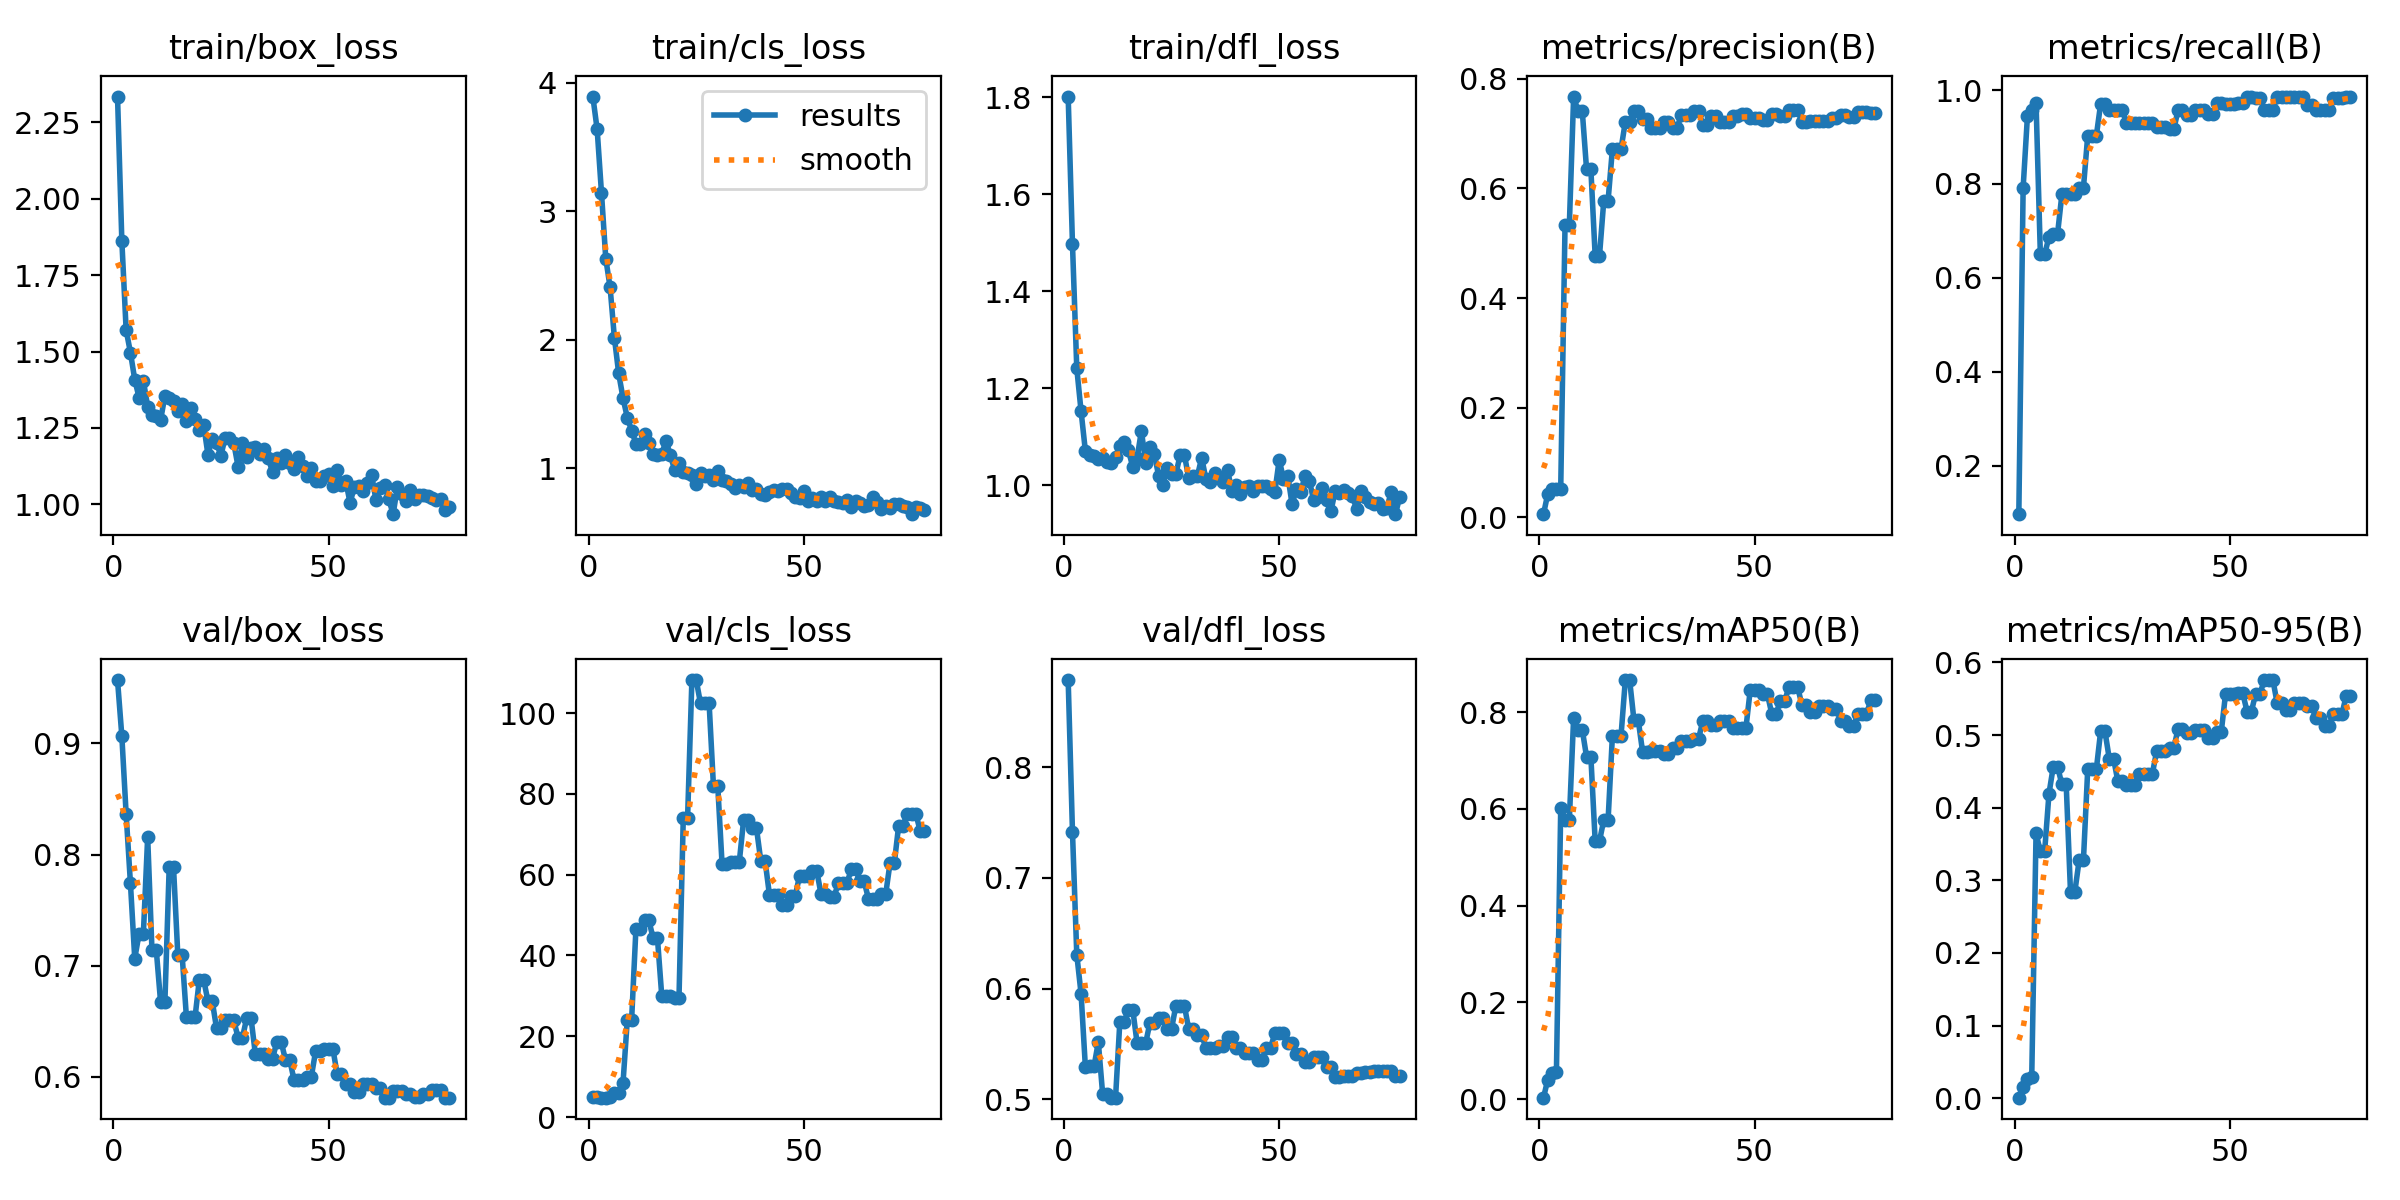

The table this chart was drawn from, first rows:
epoch, time, train/box_loss, train/cls_loss, train/dfl_loss, metrics/precision(B), metrics/recall(B), metrics/mAP50(B), metrics/mAP50-95(B), val/box_loss, val/cls_loss, val/dfl_loss, lr/pg0, lr/pg1, lr/pg2
1, 9.082, 2.334, 3.892, 1.801, 0.00589, 0.09722, 0.00324, 0.00077, 0.9569, 5.01, 0.8789, 0.0001, 0.0001, 0.0001
2, 17.56, 1.863, 3.636, 1.496, 0.04335, 0.7917, 0.04074, 0.01565, 0.9066, 4.913, 0.7414, 0.0002146, 0.0002146, 0.0002146
3, 27.2, 1.57, 3.145, 1.241, 0.05144, 0.9444, 0.05501, 0.02588, 0.8365, 4.836, 0.6307, 0.0003268, 0.0003268, 0.0003268
4, 37.12, 1.497, 2.632, 1.152, 0.05165, 0.9583, 0.05533, 0.02956, 0.774, 4.807, 0.5953, 0.0004367, 0.0004367, 0.0004367
5, 46.57, 1.408, 2.41, 1.07, 0.05267, 0.9722, 0.6017, 0.3645, 0.7065, 4.91, 0.5289, 0.0005443, 0.0005443, 0.0005443
6, 55.11, 1.349, 2.017, 1.062, 0.5332, 0.6505, 0.5775, 0.3401, 0.7287, 6.065, 0.5298, 0.0006496, 0.0006496, 0.0006496
7, 63.66, 1.405, 1.738, 1.061, 0.5332, 0.6505, 0.5775, 0.3401, 0.7287, 6.065, 0.5298, 0.0007526, 0.0007526, 0.0007526
8, 72.01, 1.32, 1.548, 1.053, 0.7673, 0.6871, 0.7889, 0.4192, 0.8156, 8.375, 0.5517, 0.0008533, 0.0008533, 0.0008533
9, 80.64, 1.292, 1.394, 1.057, 0.7411, 0.6944, 0.7637, 0.4565, 0.714, 24.04, 0.5049, 0.0009517, 0.0009517, 0.0009517
10, 88.92, 1.29, 1.294, 1.048, 0.7411, 0.6944, 0.7637, 0.4565, 0.714, 24.04, 0.5049, 0.001048, 0.001048, 0.001048
11, 97.79, 1.275, 1.193, 1.047, 0.6347, 0.7778, 0.7077, 0.432, 0.6674, 46.5, 0.5015, 0.001141, 0.001141, 0.001141
12, 106.4, 1.355, 1.188, 1.059, 0.6347, 0.7778, 0.7077, 0.432, 0.6674, 46.5, 0.5015, 0.001233, 0.001233, 0.001233
13, 115.8, 1.346, 1.269, 1.08, 0.4768, 0.7778, 0.5335, 0.2839, 0.7887, 48.7, 0.5701, 0.001322, 0.001322, 0.001322
14, 125.1, 1.338, 1.194, 1.09, 0.4768, 0.7778, 0.5335, 0.2839, 0.7887, 48.7, 0.5701, 0.001409, 0.001409, 0.001409
15, 135.1, 1.306, 1.113, 1.072, 0.5777, 0.7917, 0.5774, 0.3273, 0.7096, 44.28, 0.5809, 0.001436, 0.001436, 0.001436
16, 144.9, 1.329, 1.104, 1.038, 0.5777, 0.7917, 0.5774, 0.3273, 0.7096, 44.28, 0.5809, 0.001419, 0.001419, 0.001419
17, 155.2, 1.274, 1.114, 1.056, 0.6715, 0.9028, 0.751, 0.453, 0.6537, 30.03, 0.5509, 0.001403, 0.001403, 0.001403
18, 164.9, 1.316, 1.214, 1.112, 0.6715, 0.9028, 0.751, 0.453, 0.6537, 30.03, 0.5509, 0.001386, 0.001386, 0.001386
19, 174, 1.278, 1.102, 1.047, 0.6715, 0.9028, 0.751, 0.453, 0.6537, 30.03, 0.5509, 0.00137, 0.00137, 0.00137
20, 182.9, 1.242, 0.9871, 1.08, 0.7213, 0.9704, 0.8664, 0.5052, 0.6876, 29.38, 0.5694, 0.001353, 0.001353, 0.001353
21, 191.6, 1.26, 1.038, 1.064, 0.7213, 0.9704, 0.8664, 0.5052, 0.6876, 29.38, 0.5694, 0.001337, 0.001337, 0.001337
22, 200.6, 1.163, 0.9688, 1.02, 0.741, 0.9583, 0.7835, 0.4677, 0.668, 74.1, 0.5734, 0.00132, 0.00132, 0.00132
23, 209.5, 1.213, 0.9652, 1.002, 0.741, 0.9583, 0.7835, 0.4677, 0.668, 74.1, 0.5734, 0.001304, 0.001304, 0.001304
24, 218.4, 1.201, 0.9489, 1.035, 0.7263, 0.9581, 0.7187, 0.4362, 0.6436, 108.2, 0.5636, 0.001287, 0.001287, 0.001287
25, 228, 1.159, 0.8765, 1.024, 0.7263, 0.9581, 0.7187, 0.4362, 0.6436, 108.2, 0.5636, 0.001271, 0.001271, 0.001271
26, 237.3, 1.219, 0.9666, 1.023, 0.7091, 0.9306, 0.7189, 0.4313, 0.6508, 102.4, 0.5844, 0.001254, 0.001254, 0.001254
27, 246.7, 1.216, 0.9383, 1.062, 0.7091, 0.9306, 0.7189, 0.4313, 0.6508, 102.4, 0.5844, 0.001238, 0.001238, 0.001238
28, 256.2, 1.2, 0.9519, 1.062, 0.7091, 0.9306, 0.7189, 0.4313, 0.6508, 102.4, 0.5844, 0.001221, 0.001221, 0.001221
29, 266.7, 1.123, 0.9077, 1.014, 0.7202, 0.9294, 0.7133, 0.4462, 0.6353, 82.02, 0.5631, 0.001205, 0.001205, 0.001205
30, 276.6, 1.201, 0.9776, 1.02, 0.7202, 0.9294, 0.7133, 0.4462, 0.6353, 82.02, 0.5631, 0.001188, 0.001188, 0.001188
31, 286.8, 1.154, 0.9096, 1.019, 0.7094, 0.9306, 0.7253, 0.4466, 0.653, 62.75, 0.5585, 0.001172, 0.001172, 0.001172
32, 297.1, 1.185, 0.8998, 1.057, 0.7094, 0.9306, 0.7253, 0.4466, 0.653, 62.75, 0.5585, 0.001155, 0.001155, 0.001155
33, 307.3, 1.187, 0.8759, 1.012, 0.7342, 0.9209, 0.7411, 0.4777, 0.6208, 63.13, 0.5461, 0.001139, 0.001139, 0.001139
34, 317.5, 1.163, 0.8438, 1.008, 0.7342, 0.9209, 0.7411, 0.4777, 0.6208, 63.13, 0.5461, 0.001122, 0.001122, 0.001122
35, 327.9, 1.183, 0.868, 1.026, 0.7342, 0.9209, 0.7411, 0.4777, 0.6208, 63.13, 0.5461, 0.001106, 0.001106, 0.001106
36, 337.1, 1.151, 0.8581, 1.015, 0.7415, 0.9167, 0.745, 0.4828, 0.6166, 73.41, 0.5484, 0.001089, 0.001089, 0.001089
37, 346.4, 1.106, 0.8852, 1.007, 0.7415, 0.9167, 0.745, 0.4828, 0.6166, 73.41, 0.5484, 0.001073, 0.001073, 0.001073
38, 355.7, 1.151, 0.8342, 1.032, 0.7158, 0.9583, 0.7819, 0.509, 0.6317, 71.46, 0.5564, 0.001056, 0.001056, 0.001056
39, 364.9, 1.135, 0.839, 0.9891, 0.7158, 0.9583, 0.7819, 0.509, 0.6317, 71.46, 0.5564, 0.00104, 0.00104, 0.00104
40, 376, 1.162, 0.7985, 1.001, 0.7315, 0.9459, 0.7728, 0.5022, 0.6152, 63.4, 0.5464, 0.001023, 0.001023, 0.001023
41, 385.6, 1.137, 0.7962, 0.982, 0.7315, 0.9459, 0.7728, 0.5022, 0.6152, 63.4, 0.5464, 0.001007, 0.001007, 0.001007
42, 395.7, 1.117, 0.8125, 0.9971, 0.7215, 0.9583, 0.7814, 0.5068, 0.597, 55.07, 0.542, 0.0009904, 0.0009904, 0.0009904
43, 405.9, 1.154, 0.8325, 0.999, 0.7215, 0.9583, 0.7814, 0.5068, 0.597, 55.07, 0.542, 0.0009739, 0.0009739, 0.0009739
44, 416, 1.124, 0.8238, 0.9881, 0.7215, 0.9583, 0.7814, 0.5068, 0.597, 55.07, 0.542, 0.0009574, 0.0009574, 0.0009574
45, 426.1, 1.093, 0.8379, 0.9987, 0.7321, 0.9491, 0.767, 0.496, 0.6002, 52.54, 0.5356, 0.0009409, 0.0009409, 0.0009409
46, 436.5, 1.12, 0.8425, 0.9978, 0.7321, 0.9491, 0.767, 0.496, 0.6002, 52.54, 0.5356, 0.0009244, 0.0009244, 0.0009244
47, 446.7, 1.077, 0.8104, 0.9986, 0.7358, 0.9722, 0.7668, 0.504, 0.6232, 54.75, 0.5468, 0.0009078, 0.0009078, 0.0009078
48, 457.2, 1.075, 0.7801, 0.9927, 0.7358, 0.9722, 0.7668, 0.504, 0.6232, 54.75, 0.5468, 0.0008913, 0.0008913, 0.0008913
49, 467.9, 1.092, 0.7662, 0.9867, 0.7286, 0.9696, 0.8452, 0.5565, 0.6254, 59.72, 0.5595, 0.0008748, 0.0008748, 0.0008748
50, 478.9, 1.101, 0.8259, 1.053, 0.7286, 0.9696, 0.8452, 0.5565, 0.6254, 59.72, 0.5595, 0.0008583, 0.0008583, 0.0008583
51, 490, 1.061, 0.7425, 1.014, 0.7286, 0.9696, 0.8452, 0.5565, 0.6254, 59.72, 0.5595, 0.0008418, 0.0008418, 0.0008418
52, 499.6, 1.112, 0.7681, 1.02, 0.7251, 0.9722, 0.8372, 0.5577, 0.6027, 60.89, 0.5508, 0.0008253, 0.0008253, 0.0008253
53, 509.5, 1.065, 0.7488, 0.9608, 0.7251, 0.9722, 0.8372, 0.5577, 0.6027, 60.89, 0.5508, 0.0008088, 0.0008088, 0.0008088
54, 519.8, 1.076, 0.7812, 0.9929, 0.7348, 0.9861, 0.797, 0.5323, 0.5935, 55.13, 0.5405, 0.0007923, 0.0007923, 0.0007923
55, 529.6, 1.005, 0.7431, 0.987, 0.7348, 0.9861, 0.797, 0.5323, 0.5935, 55.13, 0.5405, 0.0007758, 0.0007758, 0.0007758
56, 539.7, 1.057, 0.7762, 1.019, 0.7315, 0.9837, 0.8228, 0.557, 0.5867, 54.54, 0.5341, 0.0007593, 0.0007593, 0.0007593
57, 549.7, 1.062, 0.7475, 1.01, 0.7315, 0.9837, 0.8228, 0.557, 0.5867, 54.54, 0.5341, 0.0007428, 0.0007428, 0.0007428
58, 560, 1.043, 0.7389, 0.9697, 0.7432, 0.9583, 0.8523, 0.5757, 0.5934, 57.82, 0.538, 0.0007263, 0.0007263, 0.0007263
59, 571.7, 1.07, 0.729, 0.9762, 0.7432, 0.9583, 0.8523, 0.5757, 0.5934, 57.82, 0.538, 0.0007098, 0.0007098, 0.0007098
60, 583.7, 1.097, 0.7567, 0.994, 0.7432, 0.9583, 0.8523, 0.5757, 0.5934, 57.82, 0.538, 0.0006933, 0.0006933, 0.0006933
... 18 more rows
